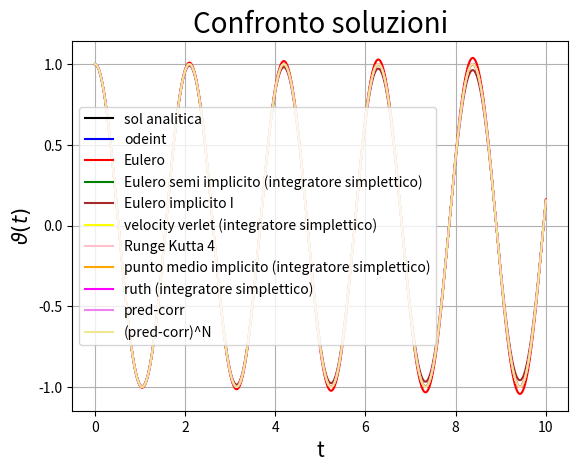
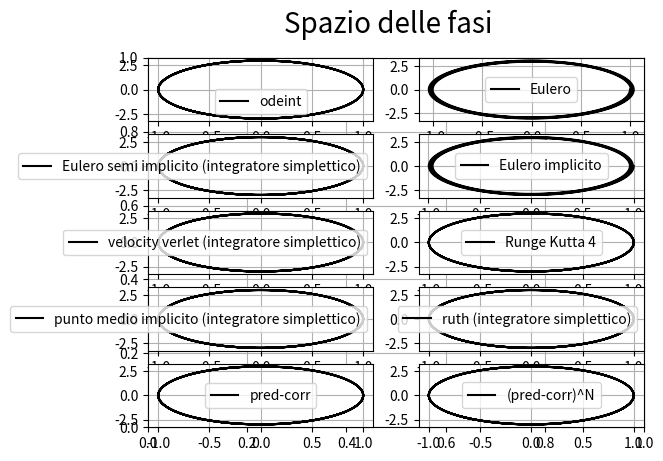
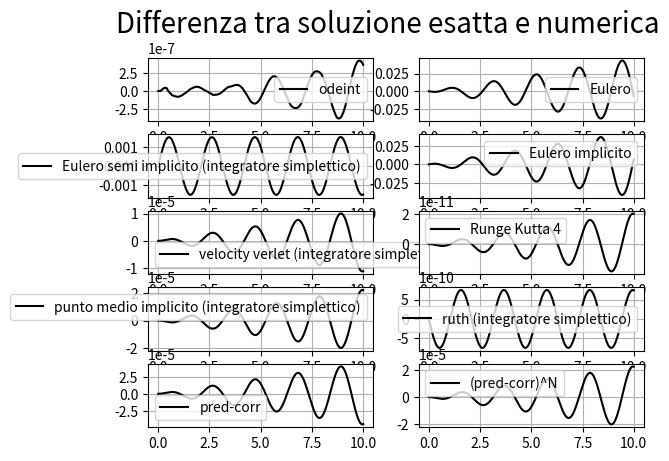
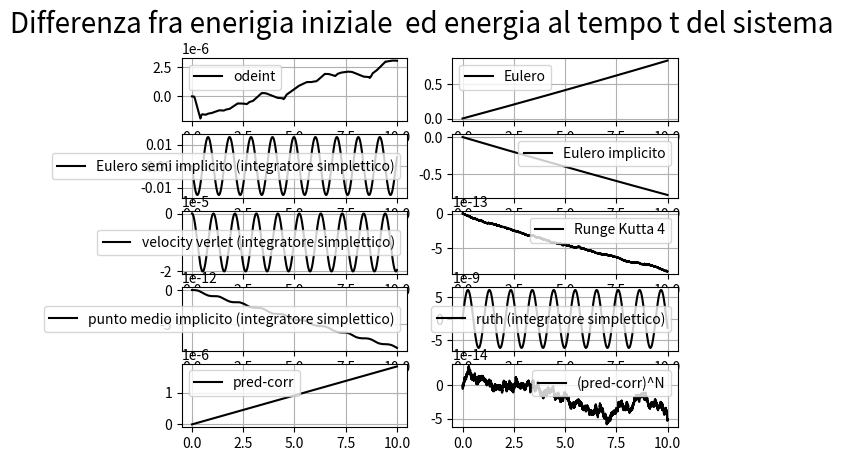

Reproduce these figures in Python, in order.
import numpy as np
import scipy.integrate
import  matplotlib.pyplot  as  plt
o0 = 9
v0 = 0
x0 = 1
xf = 10
'''
x''(t)=-o0*x(t)
x'(0)=v0
x(0)=x0
'''

##Soluzione analitica
def Sol(t):
    return v0/np.sqrt(o0) * np.sin(np.sqrt(o0)*t) + x0*np.cos(np.sqrt(o0)*t)

##Soluzione numerica di odeint
def osc(y, t):
    theta, omega = y
    dydt = [omega,  - o0*theta]
    return dydt

y0 = [x0 , v0] #x(0), x(0)'
t = np.linspace(0, xf, 10001)
sol = scipy.integrate.odeint(osc, y0, t)

##Soluzione numerica con il metodo di eluero
def h(x, v):
    x_dot = v
    v_dot = - o0*x
    return x_dot, v_dot

num_steps = 10000
dt = xf/num_steps


xs = np.zeros(num_steps + 1)
vs = np.zeros(num_steps + 1)
ts = np.zeros(num_steps + 1)

xs[0], vs[0]=(x0, v0)

for i in range(num_steps):
    x1, v1 = h(xs[i], vs[i])
    xs[i + 1] = xs[i] + dt*x1
    vs[i + 1] = vs[i] + dt*v1
    ts[i + 1] = ts[i] + dt

##Soluzione numerica con il metodo di eluero semi implicito (integratore simplettico)
def f(v):
    x_dot = v
    return x_dot
def g(x):
    v_dot = - o0*x
    return v_dot

num_steps = 10000
dt = xf/num_steps

xs1 = np.zeros(num_steps + 1)
vs1 = np.zeros(num_steps + 1)
ts1 = np.zeros(num_steps + 1)

xs1[0], vs1[0]=(x0, v0)

for i in range(num_steps):
    vs1[i + 1] = vs1[i] + dt*g(xs1[i])
    xs1[i + 1] = xs1[i] + dt*f(vs1[i+1])
    ts1[i + 1] = ts1[i] + dt

##Soluzione numerica con il metodo di eluero implicito
'''
y'=f(t, y)
y[i+1]=y[i]+dt*f(t[i+1], y[i+1])
nel nostro caso va risolto il sitema
v[i+1] = v[i] -o0*dt*x[i+1]
x[i+1] = x[i]    +dt*v[i+1]
Se il sistema non è risolubile analiticamente si può usare un metodo numerico.
Un esempio è al metodo del punto medio implicito
'''
num_steps = 10000
dt = xf/num_steps

xs2 = np.zeros(num_steps + 1)
vs2 = np.zeros(num_steps + 1)
ts2 = np.zeros(num_steps + 1)

xs2[0], vs2[0]=(x0, v0)

for i in range(num_steps):
    vs2[i + 1] = (vs2[i] -o0*dt*xs2[i])/(1+o0*dt**2)
    xs2[i + 1] = xs2[i] + dt*vs2[i+1]
    ts2[i + 1] = ts2[i] + dt

##Soluzione numerica con il metodo velocity verlet (integratore simplettico)
def F(x): #forza che agisce sul sistema
    return - o0*x

num_steps = 10000
dt = xf/num_steps

xs3 = np.zeros(num_steps+1)
vs3 = np.zeros(num_steps+1)
ts3 = np.zeros(num_steps+1)

xs3[0], vs3[0] = (x0, v0)

for i in range(num_steps):
    Fx = F(xs3[i])
    xs3[i + 1] = xs3[i] + vs3[i]*dt + Fx*((dt**2)/2)
    F1x= F(xs3[i+1])
    vs3[i + 1] = vs3[i] + (Fx+F1x)*dt/2
    ts3[i + 1] = ts3[i] + dt

##Soluzione numerica con il metodo runge-kutta di ordine 4
def r(x, v):
    x_dot = v
    v_dot = - o0*x
    return x_dot, v_dot

num_steps = 10000
dt = xf/num_steps

xs4 = np.zeros(num_steps + 1)
vs4 = np.zeros(num_steps + 1)
ts4 = np.zeros(num_steps + 1)

xs4[0], vs4[0]=(x0, v0)


for i in range(num_steps):
    xk1, vk1 = r(xs4[i], vs4[i])
    xk2, vk2 = r(xs4[i] + xk1*dt/2, vs4[i]+ vk1*dt/2)
    xk3, vk3 = r(xs4[i] + xk2*dt/2, vs4[i]+ vk2*dt/2)
    xk4, vk4 = r(xs4[i] + xk3*dt, vs4[i]+ vk3*dt)
    xs4[i + 1] = xs4[i] + (dt/6)*(xk1 + 2*xk2 + 2*xk3 + xk4)
    vs4[i + 1] = vs4[i] + (dt/6)*(vk1 + 2*vk2 + 2*vk3 + vk4)
    ts4[i + 1] = ts4[i] + dt

##Soluzione numerica con il metodo del punto medio implicito
'''
y'=f(t, y)
y[i+1]=y[i]+dt*f(t[i] + dt/2, (y[i+1]+y[i])/2)
nel nostro caso va risolto il sitema
v[i+1] = v[i] -o0*dt*(x[i+1] + x[i])/2
x[i+1] = x[i]    +dt*(v[i+1] + v[i])/2
Se in sistema non è risolubile analiticamente possiamo procedere numericamente.
Il seguente è un esempio per x''=-sin(o0*x):

import scipy.optimize as so
def F(V, x0, v0):
    v1, x1= V
    R1=v1-v0-dt*(-o0*np.sin((x1+x0)/2))
    R2=x1-x0-dt*(v1+v0)/2
    return [R1, R2]

for i in range(num_steps):
    xstart=(ys[i], xs[i])
    ys[i + 1], xs[i + 1] = so.fsolve(F , xstart, args=(xs[i], ys[i]))
    ts[i + 1] = ts[i] + dt
#dove xstart dipende da i per velocizzare, su grandi tempi, il calcolo
'''

num_steps = 10000
dt = xf/num_steps

xs5 = np.zeros(num_steps + 1)
vs5 = np.zeros(num_steps + 1)
ts5 = np.zeros(num_steps + 1)

xs5[0], vs5[0]=(x0, v0)

for i in range(num_steps):
    vs5[i + 1] = (vs5[i] -o0*dt*xs5[i] - o0*(dt**2)*vs5[i]/4)/(1+(o0*dt**2)/4)
    xs5[i + 1] = xs5[i] + dt*vs5[i]/2 + dt*vs5[i+1]/2
    ts5[i + 1] = ts5[i] + dt

##Soluzione numerica con il metodo ruth3-4 (integratore simplettico)

def G(x):
    return - o0*x

#coefficienti ruth 3
c = np.array([2/3, -2/3, 1])
d = np.array([7/24, 3/4, -1/24])

'''
#coefficienti ruth 4
l=2**(1/3)
c=np.array([1/(2*(2-l)), (1-l)/(2*(2-l)), (1-l)/(2*(2-l)), 1/(2*(2-l))])
d=np.array([0, 1/(2-l), -l/(2-l), 1/(2-l)])
'''

num_steps = 10000
dt = xf/num_steps

xs6 = np.zeros(num_steps+1)
vs6 = np.zeros(num_steps+1)
ts6 = np.zeros(num_steps+1)

xs6[0], vs6[0] = (x0, v0)

for i in range(num_steps):
    x, v = xs6[i], vs6[i]
    for k in range(len(d)):
        v+=d[k]*G(x)*dt
        x+=c[k]*v*dt
    xs6[i + 1] = x
    vs6[i + 1] = v
    ts6[i + 1] = ts6[i] + dt

##Soluzione numerica con il predizione- correzzione usando il metodo di eulero e quello dei trapezi

def P(x, v):
    x_dot = v
    v_dot = - o0*x
    return x_dot, v_dot

num_steps = 10000
dt = xf/num_steps


xs7 = np.zeros(num_steps + 1)
vs7 = np.zeros(num_steps + 1)
ts7 = np.zeros(num_steps + 1)

xs7[0], vs7[0]=(x0, v0)

for i in range(num_steps):
    x00, v00 = P(xs7[i], vs7[i])
    xp = xs7[i] + dt*x00       #predico
    vp = vs7[i] + dt*v00
    ts7[i + 1] = ts7[i] + dt
    xc, vc = P(xp, vp)
    xs7[i + 1] = xs7[i] + (1/2)*dt*(x00 + xc)   #correggo
    vs7[i + 1] = vs7[i] + (1/2)*dt*(v00 + vc)

##Soluzione numerica con il predizione- correzzione usando il metodo di eulero e quello dei trapezi iterato più volte

def L(x, v):
    x_dot = v
    v_dot = - o0*x
    return x_dot, v_dot

num_steps = 10000
dt = xf/num_steps


xs8 = np.zeros(num_steps + 1)
vs8 = np.zeros(num_steps + 1)
ts8 = np.zeros(num_steps + 1)

xs8[0], vs8[0]=(x0, v0)
N=30

for i in range(num_steps):
    xp0, vp0 = L(xs8[i], vs8[i])
    xp1 = xs8[i] + dt*xp0      #predico
    vp1 = vs8[i] + dt*vp0
    ts8[i + 1] = ts8[i] + dt
    xc0, vc0 = L(xp1, vp1)
    for j in range(N):
        xc1 = xs8[i] + (1/2)*dt*(xp0 + xc0)   #correggo N volte
        vc1 = vs8[i] + (1/2)*dt*(vp0 + vc0)
        xc0, vc0 = L(xc1, vc1)

    xs8[i + 1] = xs8[i] + (1/2)*dt*(xp0 + xc0)
    vs8[i + 1] = vs8[i] + (1/2)*dt*(vp0 + vc0)


##Grafico soluzioni
plt.figure(1)
plt.title('Confronto soluzioni', fontsize=20)
plt.xlabel('t', fontsize=15)
plt.ylabel(r'$\vartheta(t)$', fontsize=15)
plt.plot(t, Sol(t), 'black', label='sol analitica')
plt.plot(t, sol[:, 0], 'blue', label='odeint')
plt.plot(ts, xs, 'red', label='Eulero')
plt.plot(ts1, xs1, 'green', label='Eulero semi implicito (integratore simplettico)')
plt.plot(ts2, xs2, 'brown', label='Eulero implicito I')
plt.plot(ts3, xs3, 'yellow', label='velocity verlet (integratore simplettico)')
plt.plot(ts4, xs4, 'pink', label='Runge Kutta 4')
plt.plot(ts5, xs5, 'orange', label='punto medio implicito (integratore simplettico)')
plt.plot(ts6, xs6, 'fuchsia', label='ruth (integratore simplettico)')
plt.plot(ts7, xs7, 'violet', label='pred-corr')
plt.plot(ts8, xs8, 'khaki', label='(pred-corr)^N')
plt.legend(loc='best')
plt.grid()

##Grafico spazio delle fasi
plt.figure(2)
plt.suptitle('Spazio delle fasi', fontsize=20)
plt.grid()
plt.subplot(521)
plt.plot(sol[:, 0], sol[:, 1], 'k', label='odeint')
plt.legend(loc='best')
plt.grid()
plt.subplot(522)
plt.plot(xs, vs, 'k', label='Eulero')
plt.legend(loc='best')
plt.grid()
plt.subplot(523)
plt.plot(xs1, vs1, 'k', label='Eulero semi implicito (integratore simplettico)')
plt.legend(loc='best')
plt.grid()
plt.subplot(524)
plt.plot(xs2, vs2, 'k', label='Eulero implicito')
plt.legend(loc='best')
plt.grid()
plt.subplot(525)
plt.plot(xs3, vs3, 'k', label='velocity verlet (integratore simplettico)')
plt.legend(loc='best')
plt.grid()
plt.subplot(526)
plt.plot(xs4, vs4, 'k', label='Runge Kutta 4')
plt.legend(loc='best')
plt.grid()
plt.subplot(527)
plt.plot(xs5, vs5, 'k', label='punto medio implicito (integratore simplettico)')
plt.legend(loc='best')
plt.grid()
plt.subplot(528)
plt.plot(xs6, vs6, 'k', label='ruth (integratore simplettico)')
plt.legend(loc='best')
plt.grid()
plt.subplot(529)
plt.plot(xs7, vs7, 'k', label='pred-corr')
plt.legend(loc='best')
plt.grid()
plt.subplot(5,2,10)
plt.plot(xs8, vs8, 'k', label='(pred-corr)^N')
plt.legend(loc='best')
plt.grid()

##Grafico differenze
plt.figure(3)
plt.suptitle('Differenza tra soluzione esatta e numerica', fontsize=20)
plt.subplot(521)
plt.plot(t, Sol(t)-sol[:, 0], 'k', label='odeint')
plt.legend(loc='best')
plt.grid()
plt.subplot(522)
plt.plot(t, Sol(t)-xs, 'k', label='Eulero')
plt.legend(loc='best')
plt.grid()
plt.subplot(523)
plt.plot(t, Sol(t)-xs1, 'k', label='Eulero semi implicito (integratore simplettico)')
plt.legend(loc='best')
plt.grid()
plt.subplot(524)
plt.plot(t, Sol(t)-xs2, 'k', label='Eulero implicito')
plt.legend(loc='best')
plt.grid()
plt.subplot(525)
plt.plot(t, Sol(t)-xs3, 'k', label='velocity verlet (integratore simplettico)')
plt.legend(loc='best')
plt.grid()
plt.subplot(526)
plt.plot(t, Sol(t)-xs4, 'k', label='Runge Kutta 4')
plt.legend(loc='best')
plt.grid()
plt.subplot(527)
plt.plot(t, Sol(t)-xs5, 'k', label='punto medio implicito (integratore simplettico)')
plt.legend(loc='best')
plt.grid()
plt.subplot(528)
plt.plot(t, Sol(t)-xs6, 'k', label='ruth (integratore simplettico)')
plt.legend(loc='best')
plt.grid()
plt.subplot(529)
plt.plot(t, Sol(t)-xs7, 'k', label='pred-corr')
plt.legend(loc='best')
plt.grid()
plt.subplot(5,2,10)
plt.plot(t, Sol(t)-xs8, 'k', label='(pred-corr)^N')
plt.legend(loc='best')
plt.grid()

##Grafico dell'energia
def U(v, x):
    return (v**2 +o0*x**2)-(v[0]**2 +o0*x[0]**2)

plt.figure(4)
plt.suptitle('Differenza fra enerigia iniziale  ed energia al tempo t del sistema', fontsize=20)
plt.subplot(521)
plt.plot(t, U(sol[:, 1], sol[:,0]) , 'k', label='odeint')
plt.legend(loc='best')
plt.grid()
plt.subplot(522)
plt.plot(t, U(vs, xs), 'k', label='Eulero')
plt.legend(loc='best')
plt.grid()
plt.subplot(523)
plt.plot(t, U(vs1, xs1), 'k', label='Eulero semi implicito (integratore simplettico)')
plt.legend(loc='best')
plt.grid()
plt.subplot(524)
plt.plot(t, U(vs2, xs2), 'k', label='Eulero implicito')
plt.legend(loc='best')
plt.grid()
plt.subplot(525)
plt.plot(t, U(vs3, xs3), 'k', label='velocity verlet (integratore simplettico)')
plt.legend(loc='best')
plt.grid()
plt.subplot(526)
plt.plot(t, U(vs4, xs4), 'k', label='Runge Kutta 4')
plt.legend(loc='best')
plt.grid()
plt.subplot(527)
plt.plot(t, U(vs5, xs5), 'k', label='punto medio implicito (integratore simplettico)')
plt.legend(loc='best')
plt.grid()
plt.subplot(528)
plt.plot(t, U(vs6, xs6), 'k', label='ruth (integratore simplettico)')
plt.legend(loc='best')
plt.grid()
plt.subplot(529)
plt.plot(t, U(vs7, xs7), 'k', label='pred-corr')
plt.legend(loc='best')
plt.grid()
plt.subplot(5,2,10)
plt.plot(t,  U(vs8, xs8), 'k', label='(pred-corr)^N')
plt.legend(loc='best')
plt.grid()
plt.show()
